Run: headless pygame with SDL's dummy video driver; simulated clock (each Clock.tick advances the game by its frame time, no real sleeping); random seed 0; keys injected as events and as key.get_pressed() state; mouse plan: one left click at the window centre at the start of phase 2, then a move to the lower-right quarter at the start of phase 3.
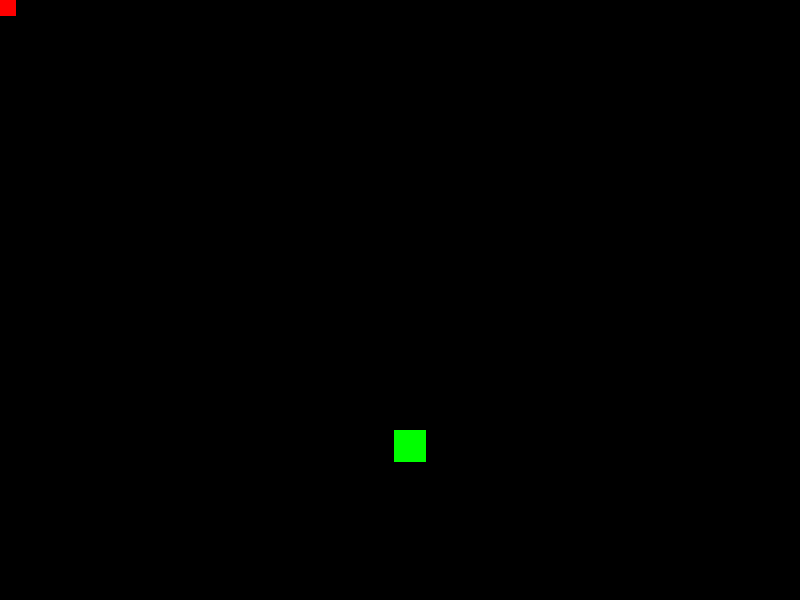
Frame 1 of 4 · flips 1–60 · no input
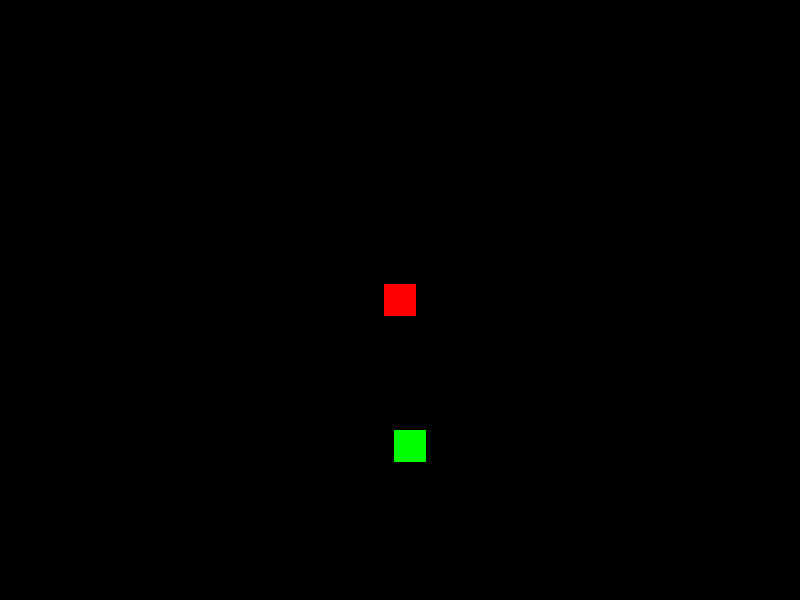
Frame 2 of 4 · flips 61–180 · clicked the window centre · tapped SPACE, RETURN · held RIGHT (→), D
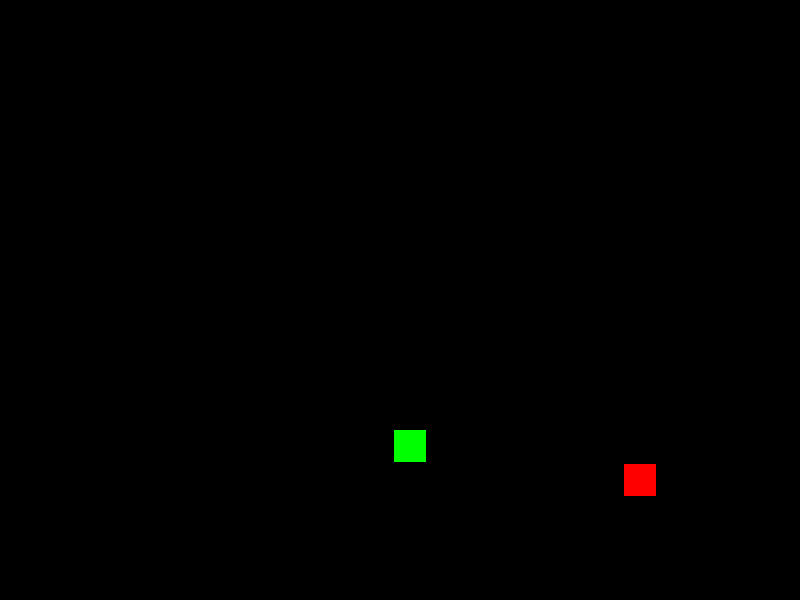
Frame 3 of 4 · flips 181–300 · moved the mouse to the lower-right quarter · held DOWN (↓), S
Frame 4 of 4 · flips 301–420 · held LEFT (←), A, UP (↑), W · screen unchanged from frame 3, image omitted

The pygame program that drew these frames:

import pygame as pg
from random import randrange
from threading import Thread
from time import sleep

pg.init()

RED = (255, 0, 0)
GREEN = (0, 255, 0)

score = 0

scr = pg.display.set_mode((800, 600))
pg.display.set_caption("idk")

pg.mouse.set_visible(False)

green_square_size = 32
green_square_x = randrange(0, 800 - green_square_size)
green_square_y = randrange(0, 600 - green_square_size)
green_square_rect = pg.Rect(green_square_x, green_square_y, green_square_size, green_square_size)

run = True
while run:
    for event in pg.event.get():
        if event.type == pg.QUIT:
            run = False
            pg.quit()

    (mouse_x, mouse_y) = pg.mouse.get_pos()
    red_square_rect = pg.Rect(mouse_x - 16, mouse_y - 16, 32, 32)

    if red_square_rect.colliderect(green_square_rect):
        score += 1
        print(score)
        green_square_x = randrange(0, 800 - green_square_size)
        green_square_y = randrange(0, 600 - green_square_size)
        green_square_rect.topleft = (green_square_x, green_square_y)

    scr.fill((0, 0, 0))
    pg.draw.rect(scr, RED, red_square_rect)
    pg.draw.rect(scr, GREEN, green_square_rect)
    pg.display.flip()
